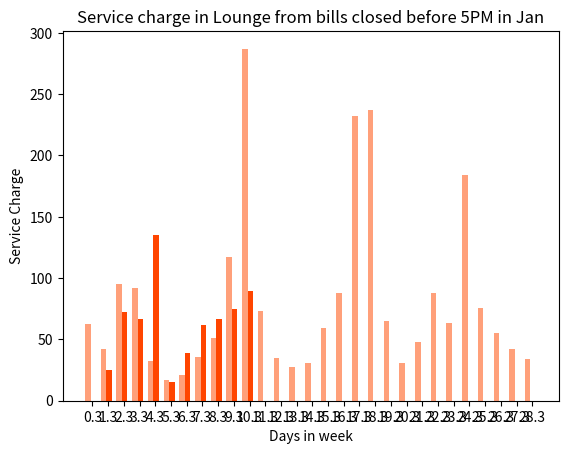

The matplotlib source for this figure: (Note: this script raises an exception after producing the figure.)
j19=[62.48999999999999, 41.779999999999994, 94.97000000000001, 92.16000000000001, 32.05, 16.869999999999997, 21.3, 36.03, 51.010000000000005, 117.58999999999997, 287.06999999999994, 73.23, 34.73, 27.14, 30.369999999999997, 59.39, 87.63999999999999, 232.18999999999997, 237.32999999999998, 64.99000000000001, 30.46, 48.220000000000006, 87.81, 63.56, 184.33000000000004, 75.86999999999999, 55.27, 42.34, 33.93]
j20=[0,24.669999999999995, 72.47, 66.63999999999999, 135.26, 15.44, 39.260000000000005, 61.77000000000001, 67.02, 74.6, 89.28999999999996,0,0,0,0,0,0,0,0,0,0,0,0,0,0,0,0,0,0]

import numpy as np
import matplotlib.pyplot as plt
j2020=np.array(j20)
j2019=np.array(j19)

ind = np.arange(len(j2019)) 

width = 0.35
plt.bar(ind, j2019, width, label='2019',color="LightSalmon")
plt.bar(ind+width , j2020, width,label='2020', color="OrangeRed")


plt.ylabel('Service Charge')
plt.xlabel('Days in week')
plt.title('Service charge in Lounge from bills closed before 5PM in Jan')
#plt.grid(True)

days=["W","T","F","S","S","M","T","W","T","F","S","S","M","T","W","T","F","S","S","M","T","W","T","F","S","S","M","T","W","T","F","S","S","M","T"]


plt.xticks(ind+width/1.2,days)
plt.legend(loc='best')
ax=plt.subplot()
ax.axvspan(3,4.7, alpha=0.2, color='Blue')
ax.axvspan(10,11.7, alpha=0.2, color='Blue')
ax.axvspan(17,18.4, alpha=0.2, color='Blue')
ax.axvspan(24,25.4, alpha=0.2, color='Blue')

plt.show()
#plt.plot(chartValues)

plt.show()
	
